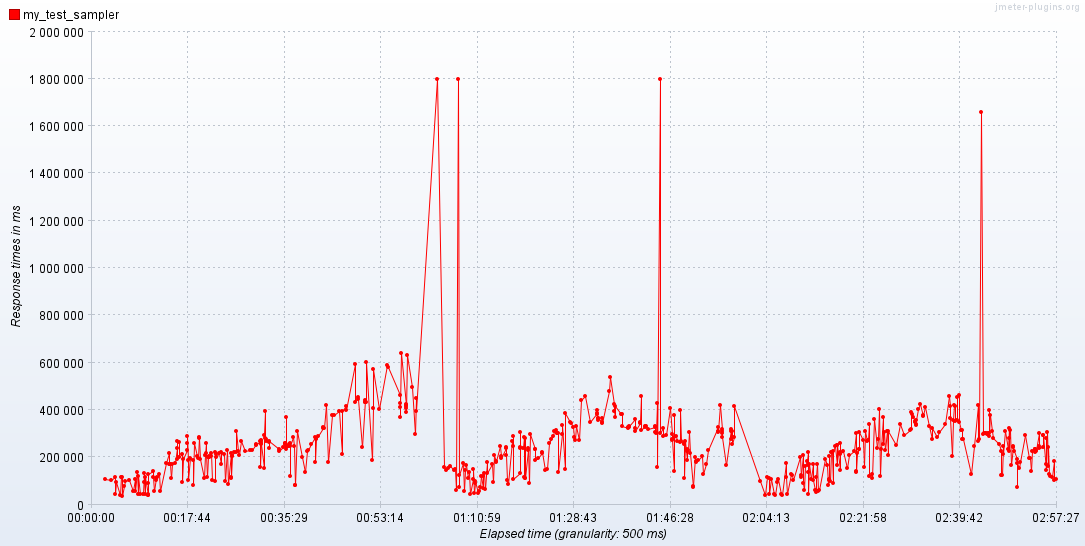

The file beside this chart, header and first rows:
Elapsed time; my_test_sampler
17:39:19,0; 106868
17:40:18,500; 104883
17:41:10,500; 117919
17:41:12,500; 43419
17:41:19,500; 96579
17:42:05,0; 38341
17:42:18,0; 115506
17:42:26,0; 116641
17:42:30,0; 37022
17:42:46,500; 76162
17:42:57,0; 99556
17:43:41,500; 105223
17:44:23,0; 55470
17:44:50,500; 108254
17:44:51,0; 57780
17:45:06,0; 136182
17:45:18,0; 45853
17:45:19,0; 118561
17:45:42,0; 44249
17:46:12,500; 46418
17:46:23,500; 134139
17:46:25,500; 94001
17:46:38,500; 46414
17:46:40,500; 116983
17:47:08,500; 42090
17:47:11,500; 41951
17:47:16,0; 90301
17:47:16,500; 42430
17:47:17,0; 127616
17:48:06,500; 140831
17:48:07,0; 114339
17:48:20,500; 55462
17:48:35,0; 111132
17:48:36,0; 104596
17:48:55,500; 115696
17:49:18,500; 128838
17:49:20,0; 56835
17:50:28,0; 176405
17:51:06,0; 218787
17:51:07,0; 170139
17:51:11,0; 169166
17:51:15,0; 171951
17:51:25,0; 111058
17:51:39,0; 169646
17:52:10,0; 174981
17:52:27,0; 240645
17:52:28,500; 192890
17:52:32,500; 270594
17:52:56,0; 262223
17:52:56,500; 200369
17:53:31,0; 214901
17:53:31,500; 94947
17:53:43,0; 192403
17:54:21,0; 230064
17:54:27,0; 260011
17:54:27,500; 291325
17:54:29,0; 187113
17:54:29,500; 103436
17:54:51,0; 195974
17:55:30,0; 186315
... 523 more rows
